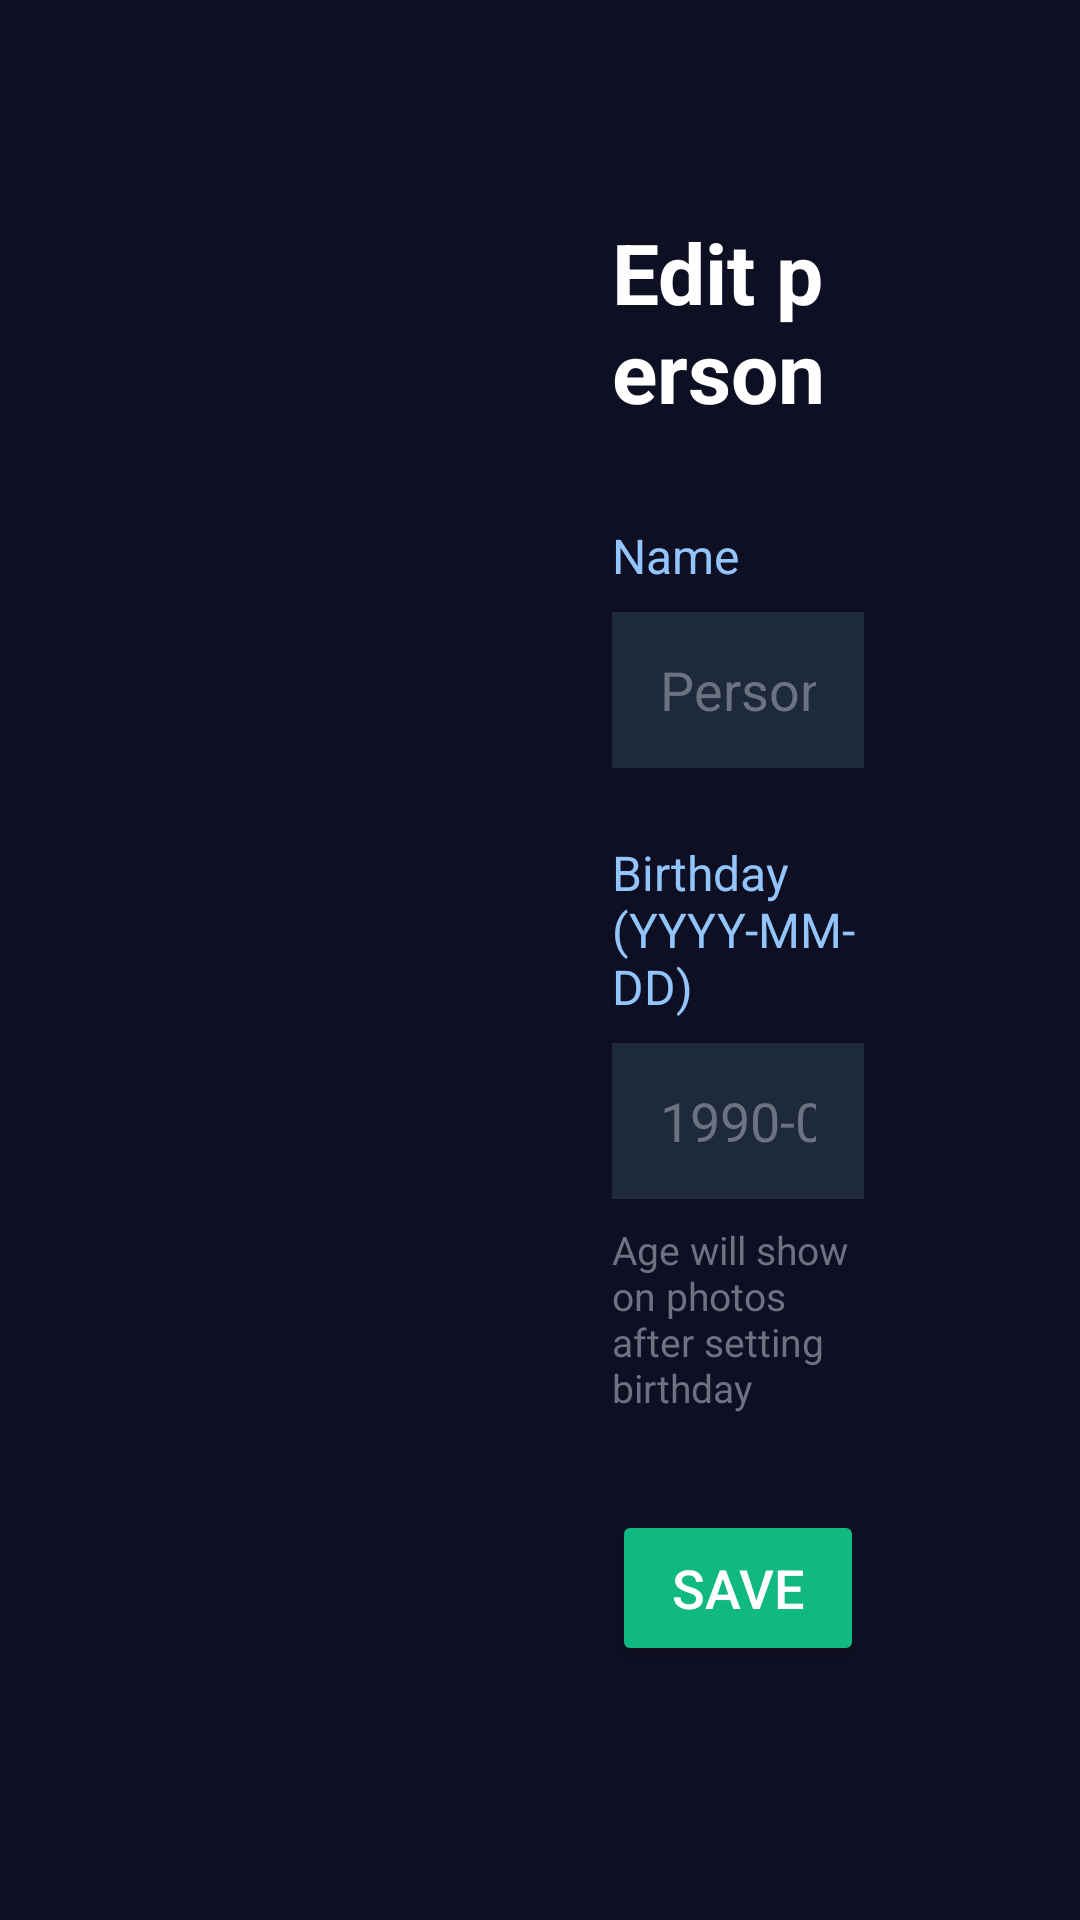

Write the Android layout XML for this screen, with the resource values it uses.
<!-- AndroidManifest.xml: application theme AppTheme -->
<!-- res/layout/activity_person_edit.xml -->
<?xml version="1.0" encoding="utf-8"?>
<ScrollView xmlns:android="http://schemas.android.com/apk/res/android"
    android:layout_width="match_parent"
    android:layout_height="match_parent"
    android:background="#0f0f23"
    android:padding="48dp">

    <LinearLayout
        android:layout_width="match_parent"
        android:layout_height="wrap_content"
        android:orientation="horizontal"
        android:gravity="center_vertical">

        
        <LinearLayout
            android:layout_width="0dp"
            android:layout_weight="1"
            android:layout_height="wrap_content"
            android:orientation="vertical"
            android:gravity="center"
            android:padding="24dp">

            <ImageView
                android:id="@+id/person_image"
                android:layout_width="200dp"
                android:layout_height="200dp"
                android:scaleType="centerCrop"
                android:layout_marginBottom="16dp"
                android:contentDescription="Person photo" />

            <Button
                android:id="@+id/btn_set_photo"
                android:layout_width="wrap_content"
                android:layout_height="44dp"
                android:text="Set current photo as thumbnail"
                android:textSize="14sp"
                android:backgroundTint="#6366F1"
                android:textColor="#FFFFFF"
                android:focusable="true"
                android:visibility="gone" />
        </LinearLayout>

        
        <LinearLayout
            android:layout_width="0dp"
            android:layout_weight="1"
            android:layout_height="wrap_content"
            android:orientation="vertical"
            android:padding="24dp">

            <TextView
                android:layout_width="wrap_content"
                android:layout_height="wrap_content"
                android:text="Edit person"
                android:textColor="#FFFFFF"
                android:textSize="28sp"
                android:textStyle="bold"
                android:layout_marginBottom="32dp" />

            <TextView
                android:layout_width="match_parent"
                android:layout_height="wrap_content"
                android:text="Name"
                android:textColor="#93C5FD"
                android:textSize="16sp"
                android:layout_marginBottom="8dp" />

            <EditText
                android:id="@+id/input_name"
                android:layout_width="match_parent"
                android:layout_height="52dp"
                android:background="#1E293B"
                android:textColor="#FFFFFF"
                android:textColorHint="#6B7280"
                android:hint="Person name"
                android:inputType="textPersonName"
                android:textSize="18sp"
                android:paddingHorizontal="16dp"
                android:focusable="true"
                android:focusableInTouchMode="true"
                android:imeOptions="actionNext"
                android:singleLine="true"
                android:layout_marginBottom="24dp" />

            <TextView
                android:layout_width="match_parent"
                android:layout_height="wrap_content"
                android:text="Birthday (YYYY-MM-DD)"
                android:textColor="#93C5FD"
                android:textSize="16sp"
                android:layout_marginBottom="8dp" />

            <EditText
                android:id="@+id/input_birth"
                android:layout_width="match_parent"
                android:layout_height="52dp"
                android:background="#1E293B"
                android:textColor="#FFFFFF"
                android:textColorHint="#6B7280"
                android:hint="1990-01-15"
                android:inputType="text"
                android:digits="0123456789-"
                android:textSize="18sp"
                android:paddingHorizontal="16dp"
                android:focusable="true"
                android:focusableInTouchMode="true"
                android:imeOptions="actionDone"
                android:singleLine="true"
                android:layout_marginBottom="8dp" />

            <TextView
                android:layout_width="match_parent"
                android:layout_height="wrap_content"
                android:text="Age will show on photos after setting birthday"
                android:textColor="#6B7280"
                android:textSize="13sp"
                android:layout_marginBottom="32dp" />

            <Button
                android:id="@+id/btn_save"
                android:layout_width="match_parent"
                android:layout_height="52dp"
                android:text="Save"
                android:textSize="18sp"
                android:backgroundTint="#10B981"
                android:textColor="#FFFFFF"
                android:focusable="true"
                android:layout_marginBottom="16dp" />

            <TextView
                android:id="@+id/text_status"
                android:layout_width="match_parent"
                android:layout_height="wrap_content"
                android:gravity="center"
                android:textSize="16sp"
                android:textColor="#9CA3AF" />
        </LinearLayout>
    </LinearLayout>
</ScrollView>
<!-- resources referenced by this layout -->
<resources>

</resources>
